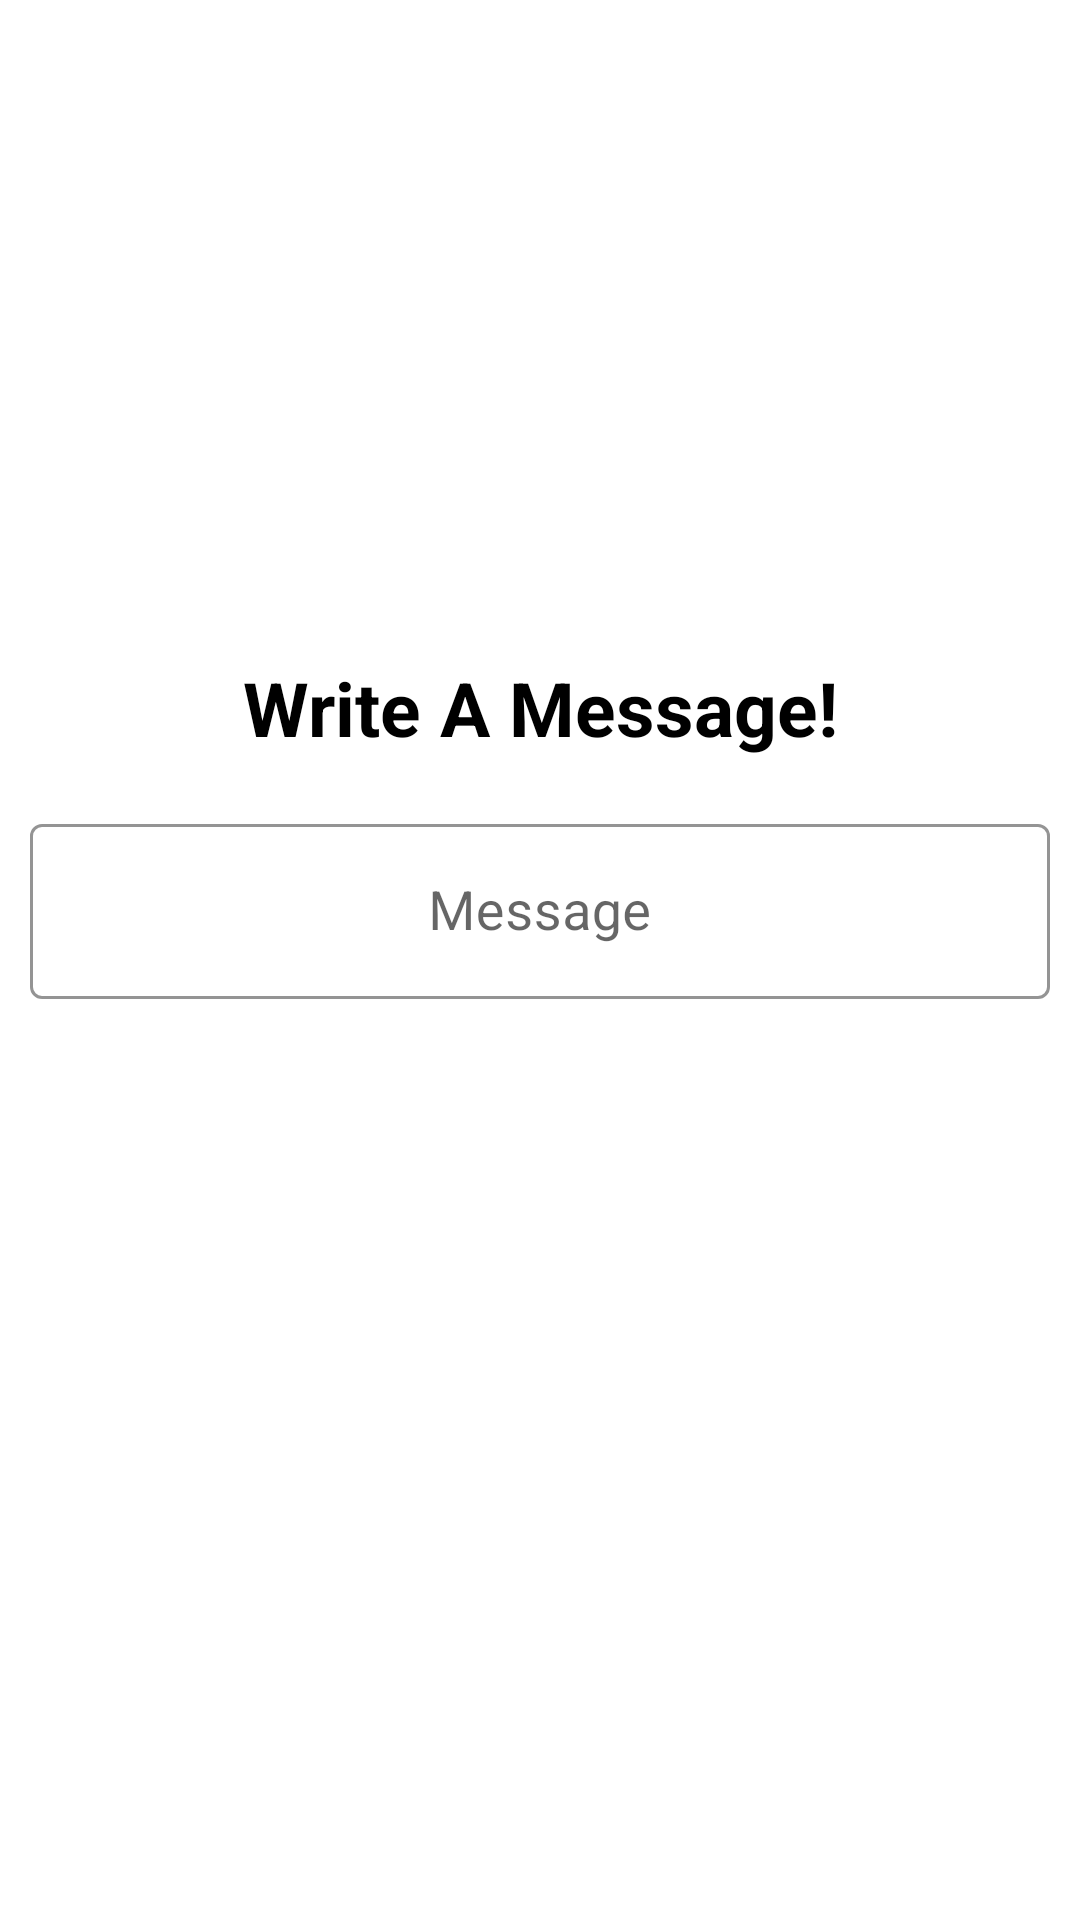

Produce the Android XML layout that renders to this screen, including the resource entries it uses.
<!-- AndroidManifest.xml: application theme Theme.HospitalManagement -->
<!-- res/layout/activity_add_message.xml -->
<?xml version="1.0" encoding="utf-8"?>
<ScrollView xmlns:android="http://schemas.android.com/apk/res/android"
    xmlns:app="http://schemas.android.com/apk/res-auto"
    xmlns:tools="http://schemas.android.com/tools"
    android:layout_width="match_parent"
    android:layout_height="match_parent"
    android:background="@color/white"
    tools:context=".LoginActivity">

    <LinearLayout
        android:layout_width="match_parent"
        android:layout_height="wrap_content"
        android:layout_gravity="center"
        android:layout_margin="10dp"
        android:orientation="vertical">




        <TextView
            android:id="@+id/title"
            android:text="Write A Message!"
            android:layout_width="match_parent"
            android:layout_height="wrap_content"
            android:textSize="25sp"
            android:textStyle="bold"
            android:gravity="center"
            android:textColor="#000"/>

        <LinearLayout
            android:layout_width="match_parent"
            android:layout_height="wrap_content"
            android:layout_marginTop="20dp"
            android:orientation="vertical"
            android:layout_marginBottom="20dp">

            <com.google.android.material.textfield.TextInputLayout
                android:layout_width="match_parent"
                android:layout_height="wrap_content"
                app:boxStrokeColor="#000"
                android:theme="@style/TextInputLayoutStyle"
                style="@style/Widget.MaterialComponents.TextInputLayout.OutlinedBox.Dense"
                app:hintTextAppearance="@color/colorPrimary">

                <com.google.android.material.textfield.TextInputEditText
                    android:id="@+id/messageText"
                    android:layout_width="match_parent"
                    android:layout_height="wrap_content"
                    android:gravity="center"
                    android:hint="Message"
                    android:drawablePadding="10dp"
                    android:inputType="textEmailAddress"
                    android:minHeight="50dp"
                    android:textSize="18sp"
                    android:textColor="#000"
                    android:textColorHint="#000"/>


            </com.google.android.material.textfield.TextInputLayout>

            <com.google.android.material.textfield.TextInputLayout
                android:layout_width="match_parent"
                android:layout_height="wrap_content"
                app:boxStrokeColor="#000"
                android:theme="@style/TextInputLayoutStyle"
                style="@style/Widget.MaterialComponents.TextInputLayout.OutlinedBox.Dense"
                app:hintTextAppearance="@color/colorPrimary"/>

            <Button
                android:id="@+id/sendMessageButton"
                android:layout_width="match_parent"
                android:layout_height="wrap_content"
                android:text="Send"
                android:textAllCaps="false"
                android:layout_marginTop="20dp"
                android:layout_gravity="center"
                android:textColor="#fff"
                android:background="@drawable/buttons_background"/>




        </LinearLayout>
    </LinearLayout>
</ScrollView>
<!-- resources referenced by this layout -->
<resources>
  <color name="colorPrimary">#0BEA78</color>
  <color name="white">#FFFFFFFF</color>
  <style name="TextInputLayoutStyle" parent="Widget.MaterialComponents.TextInputLayout.OutlinedBox">
          <item name="boxStrokeColor">#fff</item>
          <item name="boxStrokeWidth">2dp</item>
      </style>
  <style name="Theme.HospitalManagement" parent="Theme.MaterialComponents.DayNight.DarkActionBar">
          
          <item name="colorPrimary">@color/purple_500</item>
          <item name="colorPrimaryVariant">@color/purple_700</item>
          <item name="colorOnPrimary">@color/white</item>
          
          <item name="colorSecondary">@color/teal_200</item>
          <item name="colorSecondaryVariant">@color/teal_700</item>
          <item name="colorOnSecondary">@color/black</item>
          
          <item name="android:statusBarColor" tools:targetApi="l">?attr/colorPrimaryVariant</item>
          
      </style>
  <color name="purple_500">#FF6200EE</color>
  <color name="purple_700">#FF3700B3</color>
  <color name="teal_200">#FF03DAC5</color>
  <color name="teal_700">#FF018786</color>
  <color name="black">#FF000000</color>
</resources>
